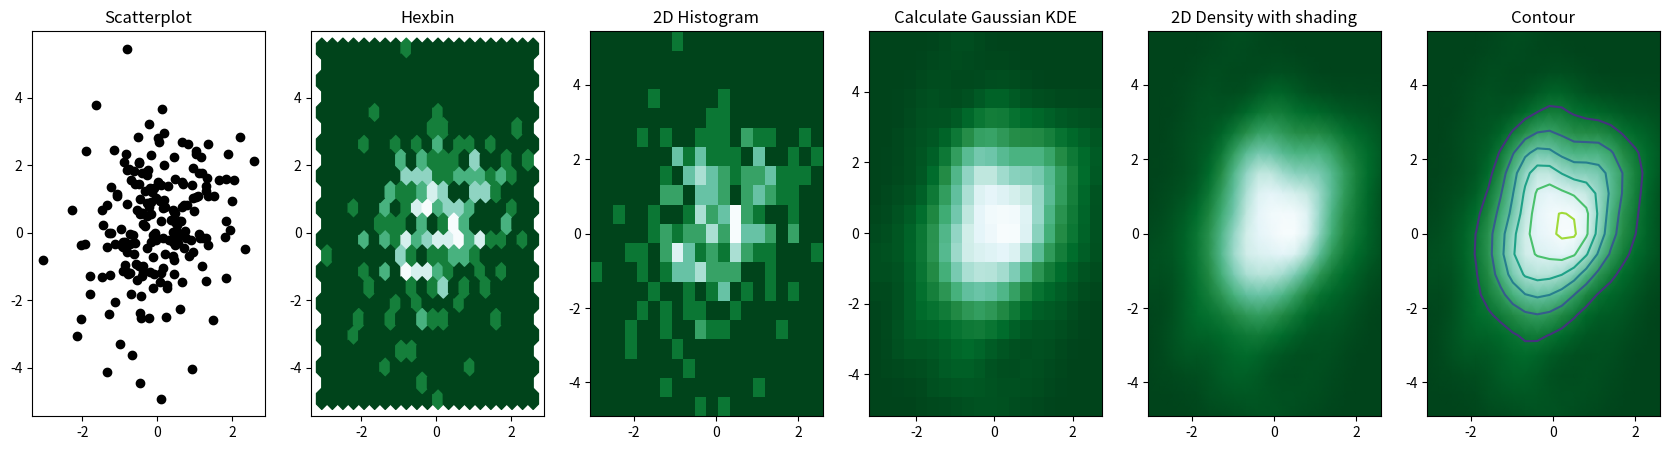

The matplotlib source for this figure:
# Libraries
import numpy as np
import matplotlib.pyplot as plt
from scipy.stats import kde
 
# Create data: 200 points
data = np.random.multivariate_normal([0, 0], [[1, 0.5], [0.5, 3]], 200)
x, y = data.T
print(data)
# Create a figure with 6 plot areas
fig, axes = plt.subplots(ncols=6, nrows=1, figsize=(21, 5))
 
# Everything starts with a Scatterplot
axes[0].set_title('Scatterplot')
axes[0].plot(x, y, 'ko')
# As you can see there is a lot of overlapping here!
 
# Thus we can cut the plotting window in several hexbins
nbins = 20
axes[1].set_title('Hexbin')
axes[1].hexbin(x, y, gridsize=nbins, cmap=plt.cm.BuGn_r)
 
# 2D Histogram
axes[2].set_title('2D Histogram')
axes[2].hist2d(x, y, bins=nbins, cmap=plt.cm.BuGn_r)
 
# Evaluate a gaussian kde on a regular grid of nbins x nbins over data extents
k = kde.gaussian_kde(data.T)
xi, yi = np.mgrid[x.min():x.max():nbins*1j, y.min():y.max():nbins*1j]
zi = k(np.vstack([xi.flatten(), yi.flatten()]))
 
# plot a density
axes[3].set_title('Calculate Gaussian KDE')
axes[3].pcolormesh(xi, yi, zi.reshape(xi.shape), shading='auto', cmap=plt.cm.BuGn_r)
 
# add shading
axes[4].set_title('2D Density with shading')
axes[4].pcolormesh(xi, yi, zi.reshape(xi.shape), shading='gouraud', cmap=plt.cm.BuGn_r)
 
# contour
axes[5].set_title('Contour')
axes[5].pcolormesh(xi, yi, zi.reshape(xi.shape), shading='gouraud', cmap=plt.cm.BuGn_r)
axes[5].contour(xi, yi, zi.reshape(xi.shape) )

plt.show()